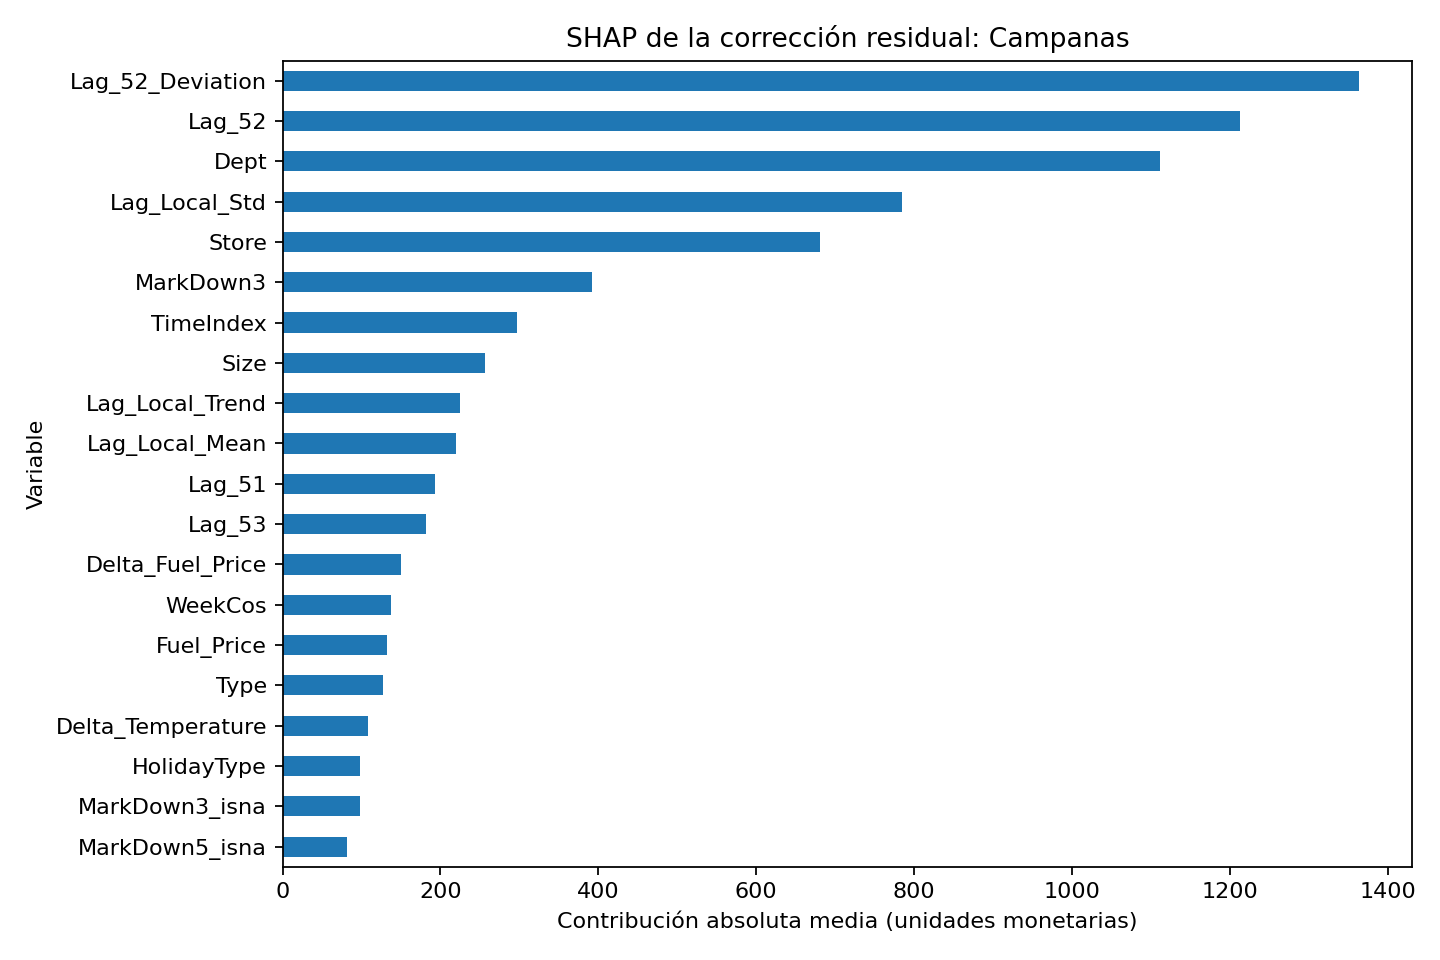

The file beside this chart, header and first rows:
Variable, Mean_abs_SHAP
Lag_52_Deviation, 1363
Lag_52, 1213
Dept, 1112
Lag_Local_Std, 785.3
Store, 681.2
MarkDown3, 392.3
TimeIndex, 296.9
Size, 256.8
Lag_Local_Trend, 224.3
Lag_Local_Mean, 219.9
Lag_51, 193.2
Lag_53, 182
Delta_Fuel_Price, 150.6
WeekCos, 136.9
Fuel_Price, 132.7
Type, 127.7
Delta_Temperature, 108.4
HolidayType, 97.79
MarkDown3_isna, 97.65
MarkDown5_isna, 81.01
Temperature, 79.82
MarkDown4, 73.62
MarkDown2_isna, 68.73
MarkDown5, 64.95
WeekSin, 49.83
MarkDown4_isna, 49.58
IsHoliday, 39.48
Lag_Imputed_Count, 37.99
MarkDown1_isna, 35.01
MarkDown1, 34.48
Lag_51_imputed, 13.13
Lag_53_imputed, 11.04
Lag_52_imputed, 4.956
Lag_51_isna, 4.249
Lag_Available_Count, 4.139
MarkDown2, 1.584
Lag_53_isna, 0.0
Lag_52_isna, 0.0
